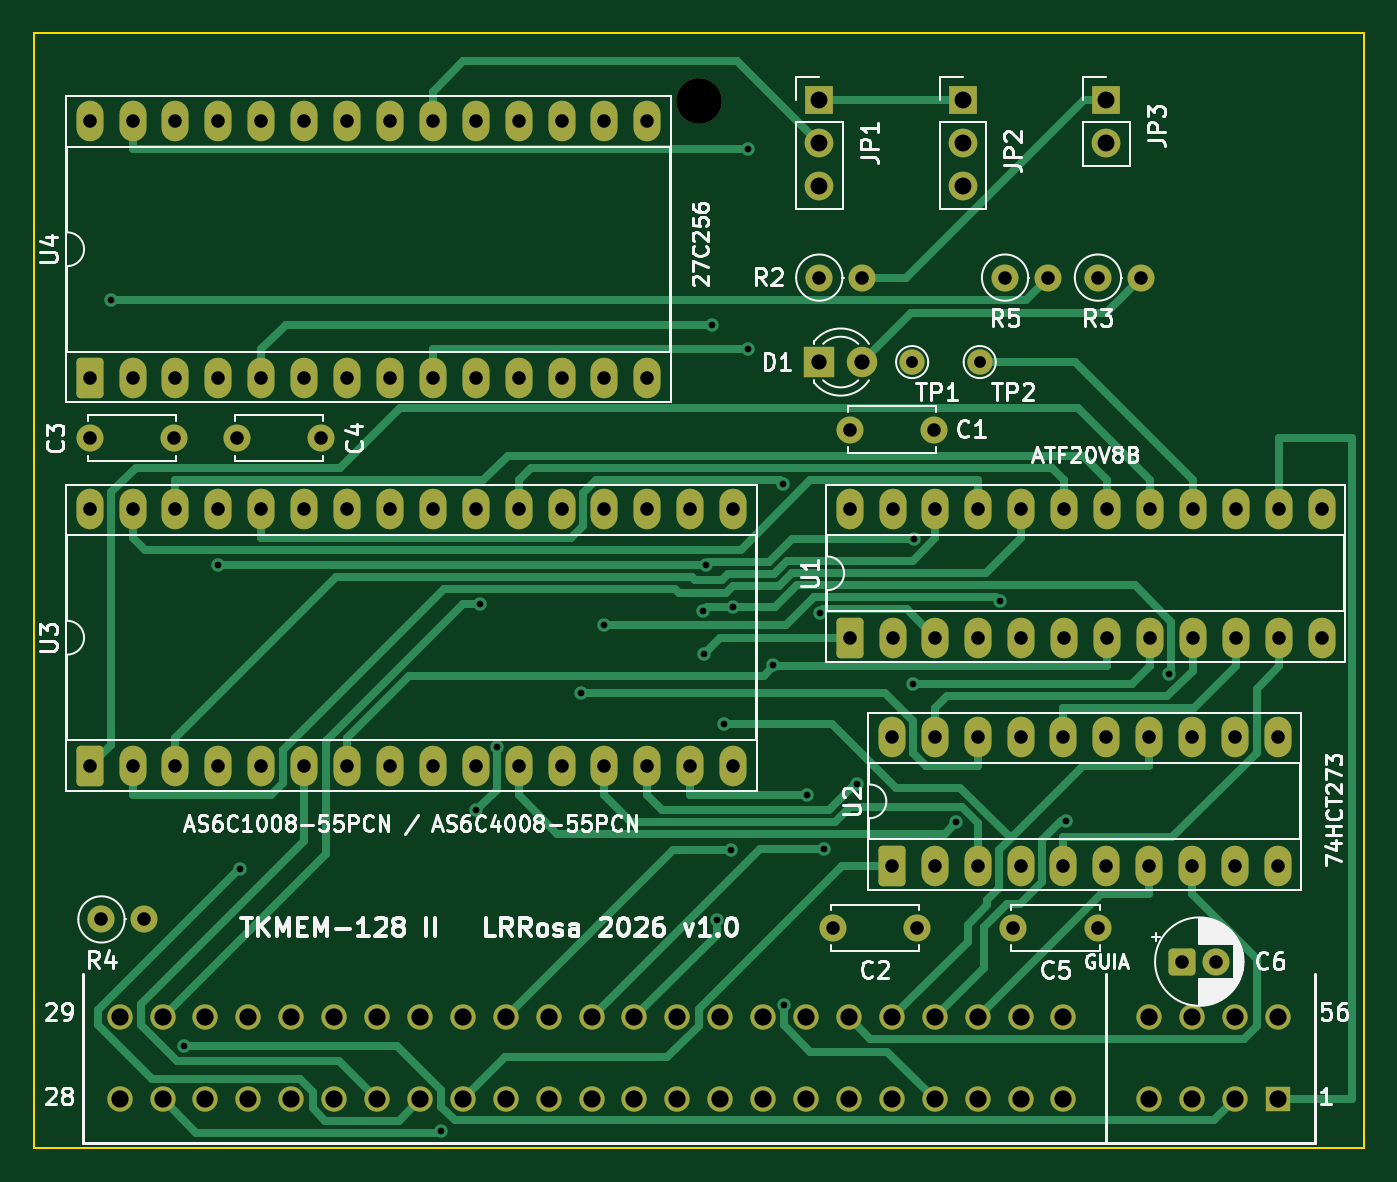
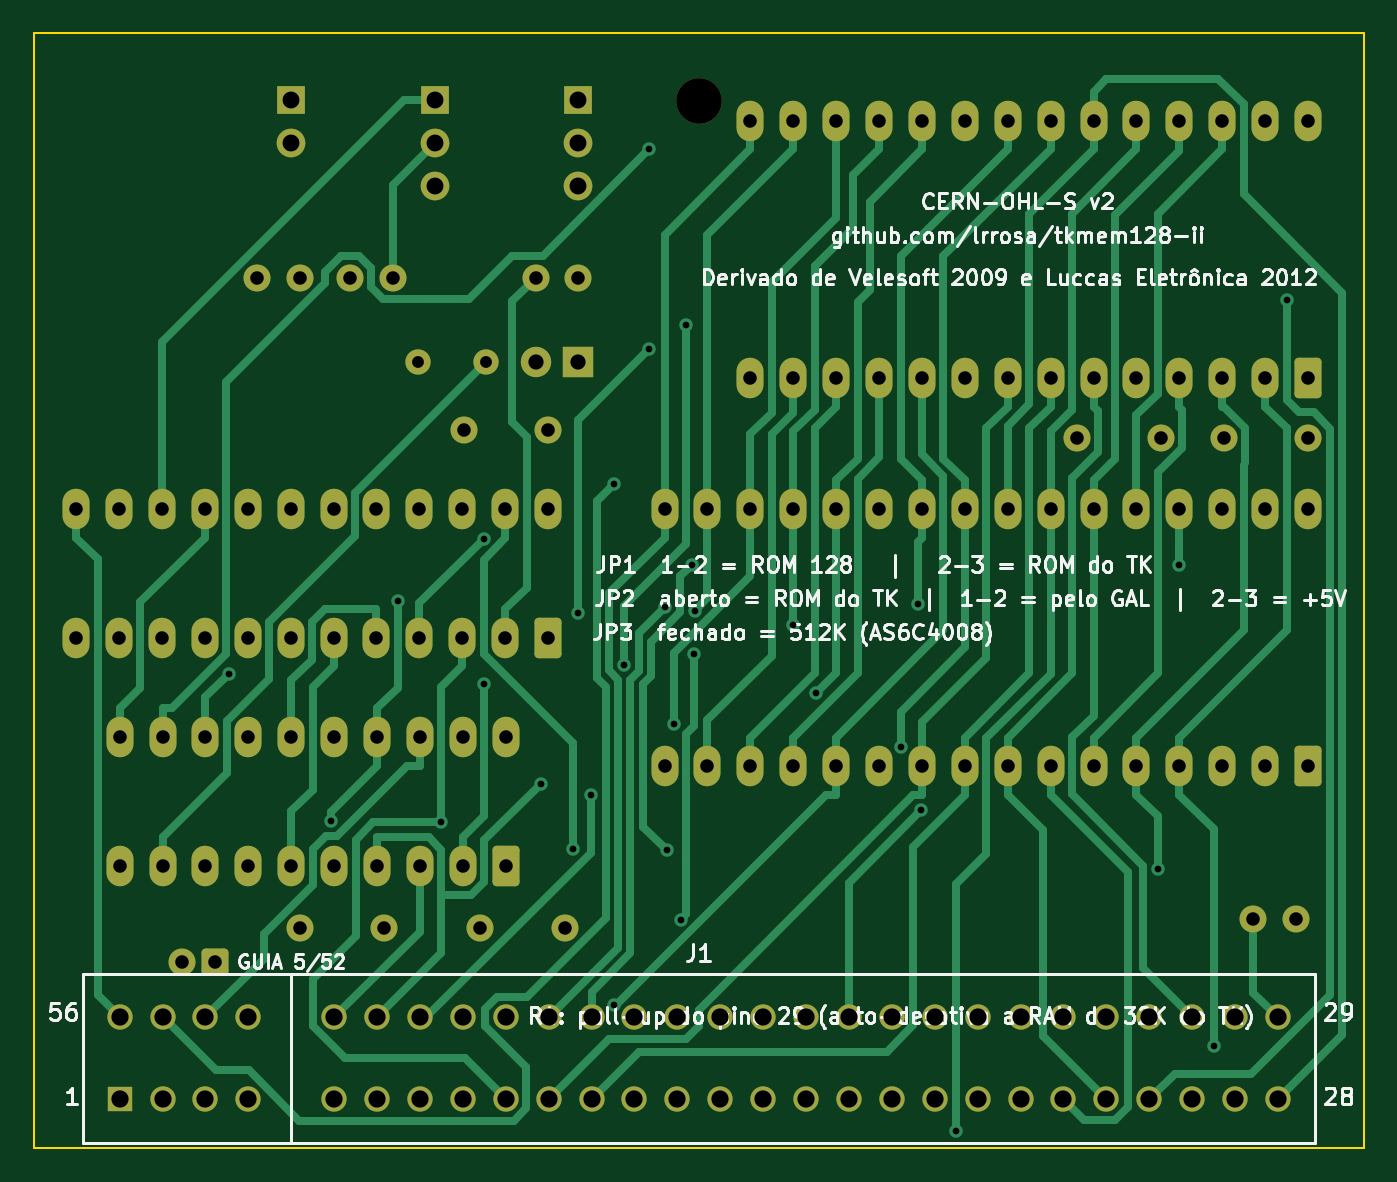
Circuit board: 10 layer files. Board 78.7 x 66.0 mm.
- bottom_copper: tkmem128-ii-B_Cu.gbr (29494 bytes)
- bottom_mask: tkmem128-ii-B_Mask.gbr (6478 bytes)
- bottom_silk: tkmem128-ii-B_Silkscreen.gbr (105906 bytes)
- outline: tkmem128-ii-Edge_Cuts.gbr (618 bytes)
- top_copper: tkmem128-ii-F_Cu.gbr (24348 bytes)
- top_mask: tkmem128-ii-F_Mask.gbr (6478 bytes)
- top_silk: tkmem128-ii-F_Silkscreen.gbr (79271 bytes)
- inner_copper: tkmem128-ii-In1_Cu.gbr (309923 bytes)
- inner_copper: tkmem128-ii-In2_Cu.gbr (311021 bytes)
- drill: tkmem128-ii.drl (3735 bytes)

=== bottom_copper: tkmem128-ii-B_Cu.gbr (29494 bytes, source omitted) ===
=== bottom_mask: tkmem128-ii-B_Mask.gbr (6478 bytes, source omitted) ===
=== bottom_silk: tkmem128-ii-B_Silkscreen.gbr (105906 bytes, source omitted) ===
=== outline: tkmem128-ii-Edge_Cuts.gbr ===
%TF.GenerationSoftware,KiCad,Pcbnew,10.0.4*%
%TF.CreationDate,2026-08-06T21:42:35-03:00*%
%TF.ProjectId,tkmem128-ii,746b6d65-6d31-4323-982d-69692e6b6963,rev?*%
%TF.SameCoordinates,Original*%
%TF.FileFunction,Profile,NP*%
%FSLAX46Y46*%
G04 Gerber Fmt 4.6, Leading zero omitted, Abs format (unit mm)*
G04 Created by KiCad (PCBNEW 10.0.4) date 2026-08-06 21:42:35*
%MOMM*%
%LPD*%
G01*
G04 APERTURE LIST*
%TA.AperFunction,Profile*%
%ADD10C,0.100000*%
%TD*%
G04 APERTURE END LIST*
D10*
X0Y0D02*
X0Y-66040000D01*
X0Y0D02*
X78740000Y0D01*
X0Y-66040000D02*
X78740000Y-66040000D01*
X78740000Y0D02*
X78740000Y-66040000D01*
M02*

=== top_copper: tkmem128-ii-F_Cu.gbr (24348 bytes, source omitted) ===
=== top_mask: tkmem128-ii-F_Mask.gbr (6478 bytes, source omitted) ===
=== top_silk: tkmem128-ii-F_Silkscreen.gbr (79271 bytes, source omitted) ===
=== inner_copper: tkmem128-ii-In1_Cu.gbr (309923 bytes, source omitted) ===
=== inner_copper: tkmem128-ii-In2_Cu.gbr (311021 bytes, source omitted) ===
=== drill: tkmem128-ii.drl ===
M48
; DRILL file KiCad 10.0.4 date 2026-08-06T21:42:36
; FORMAT={-:-/ absolute / metric / decimal}
; #@! TF.CreationDate,2026-08-06T21:42:36-03:00
; #@! TF.GenerationSoftware,Kicad,Pcbnew,10.0.4
; #@! TF.FileFunction,MixedPlating,1,4
FMAT,2
METRIC
; #@! TA.AperFunction,Plated,PTH,ViaDrill
T1C0.400
; #@! TA.AperFunction,Plated,PTH,ComponentDrill
T2C0.700
; #@! TA.AperFunction,Plated,PTH,ComponentDrill
T3C0.800
; #@! TA.AperFunction,Plated,PTH,ComponentDrill
T4C0.900
; #@! TA.AperFunction,Plated,PTH,ComponentDrill
T5C1.000
; #@! TA.AperFunction,Plated,PTH,ComponentDrill
T6C1.020
; #@! TA.AperFunction,NonPlated,NPTH,ComponentDrill
T7C2.700
%
G90
G05
T1
X4.571Y-15.818
X8.891Y-59.974
X10.92Y-31.505
X12.2Y-49.533
X24.13Y-65.01
X26.194Y-46.047
X26.387Y-33.8
X27.425Y-42.299
X32.41Y-39.072
X33.78Y-35.079
X39.591Y-34.214
X39.649Y-36.777
X39.797Y-31.505
X40.13Y-17.279
X40.449Y-52.506
X40.847Y-40.939
X41.263Y-48.413
X41.377Y-33.982
X42.307Y-6.9
X42.307Y-18.74
X43.786Y-37.436
X44.371Y-26.694
X44.403Y-57.569
X45.763Y-45.14
X46.518Y-34.335
X46.792Y-48.316
X48.722Y-44.476
X52.072Y-38.571
X52.116Y-29.98
X54.61Y-46.752
X57.19Y-33.625
X61.137Y-46.667
X67.191Y-37.941
T2
X52.0Y-19.5
X56.0Y-19.5
T3
X3.3Y-5.2
X3.3Y-20.44
X3.3Y-24.0
X3.3Y-28.2
X3.3Y-43.44
X4.0Y-52.5
X5.84Y-5.2
X5.84Y-20.44
X5.84Y-28.2
X5.84Y-43.44
X6.54Y-52.5
X8.3Y-24.0
X8.38Y-5.2
X8.38Y-20.44
X8.38Y-28.2
X8.38Y-43.44
X10.92Y-5.2
X10.92Y-20.44
X10.92Y-28.2
X10.92Y-43.44
X12.0Y-24.0
X13.46Y-5.2
X13.46Y-20.44
X13.46Y-28.2
X13.46Y-43.44
X16.0Y-5.2
X16.0Y-20.44
X16.0Y-28.2
X16.0Y-43.44
X17.0Y-24.0
X18.54Y-5.2
X18.54Y-20.44
X18.54Y-28.2
X18.54Y-43.44
X21.08Y-5.2
X21.08Y-20.44
X21.08Y-28.2
X21.08Y-43.44
X23.62Y-5.2
X23.62Y-20.44
X23.62Y-28.2
X23.62Y-43.44
X26.16Y-5.2
X26.16Y-20.44
X26.16Y-28.2
X26.16Y-43.44
X28.7Y-5.2
X28.7Y-20.44
X28.7Y-28.2
X28.7Y-43.44
X31.24Y-5.2
X31.24Y-20.44
X31.24Y-28.2
X31.24Y-43.44
X33.78Y-5.2
X33.78Y-20.44
X33.78Y-28.2
X33.78Y-43.44
X36.32Y-5.2
X36.32Y-20.44
X36.32Y-28.2
X36.32Y-43.44
X38.86Y-28.2
X38.86Y-43.44
X41.4Y-28.2
X41.4Y-43.44
X46.5Y-14.5
X47.3Y-53.0
X48.3Y-23.5
X48.3Y-28.2
X48.3Y-35.82
X49.04Y-14.5
X50.8Y-41.7
X50.8Y-49.32
X50.84Y-28.2
X50.84Y-35.82
X52.3Y-53.0
X53.3Y-23.5
X53.34Y-41.7
X53.34Y-49.32
X53.38Y-28.2
X53.38Y-35.82
X55.88Y-41.7
X55.88Y-49.32
X55.92Y-28.2
X55.92Y-35.82
X57.5Y-14.5
X58.0Y-53.0
X58.42Y-41.7
X58.42Y-49.32
X58.46Y-28.2
X58.46Y-35.82
X60.04Y-14.5
X60.96Y-41.7
X60.96Y-49.32
X61.0Y-28.2
X61.0Y-35.82
X63.0Y-14.5
X63.0Y-53.0
X63.5Y-41.7
X63.5Y-49.32
X63.54Y-28.2
X63.54Y-35.82
X65.54Y-14.5
X66.04Y-41.7
X66.04Y-49.32
X66.08Y-28.2
X66.08Y-35.82
X68.0Y-55.0
X68.58Y-41.7
X68.58Y-49.32
X68.62Y-28.2
X68.62Y-35.82
X70.0Y-55.0
X71.12Y-41.7
X71.12Y-49.32
X71.16Y-28.2
X71.16Y-35.82
X73.66Y-41.7
X73.66Y-49.32
X73.7Y-28.2
X73.7Y-35.82
X76.24Y-28.2
X76.24Y-35.82
T4
X46.5Y-19.5
X49.04Y-19.5
T5
X46.5Y-4.0
X46.5Y-6.54
X46.5Y-9.08
X55.0Y-4.0
X55.0Y-6.54
X55.0Y-9.08
X63.5Y-4.0
X63.5Y-6.54
T6
X5.08Y-58.305
X5.08Y-63.155
X7.62Y-58.305
X7.62Y-63.155
X10.16Y-58.305
X10.16Y-63.155
X12.7Y-58.305
X12.7Y-63.155
X15.24Y-58.305
X15.24Y-63.155
X17.78Y-58.305
X17.78Y-63.155
X20.32Y-58.305
X20.32Y-63.155
X22.86Y-58.305
X22.86Y-63.155
X25.4Y-58.305
X25.4Y-63.155
X27.94Y-58.305
X27.94Y-63.155
X30.48Y-58.305
X30.48Y-63.155
X33.02Y-58.305
X33.02Y-63.155
X35.56Y-58.305
X35.56Y-63.155
X38.1Y-58.305
X38.1Y-63.155
X40.64Y-58.305
X40.64Y-63.155
X43.18Y-58.305
X43.18Y-63.155
X45.72Y-58.305
X45.72Y-63.155
X48.26Y-58.305
X48.26Y-63.155
X50.8Y-58.305
X50.8Y-63.155
X53.34Y-58.305
X53.34Y-63.155
X55.88Y-58.305
X55.88Y-63.155
X58.42Y-58.305
X58.42Y-63.155
X60.96Y-58.305
X60.96Y-63.155
X66.04Y-58.305
X66.04Y-63.155
X68.58Y-58.305
X68.58Y-63.155
X71.12Y-58.305
X71.12Y-63.155
X73.66Y-58.305
X73.66Y-63.155
T7
X39.37Y-4.02
M30
